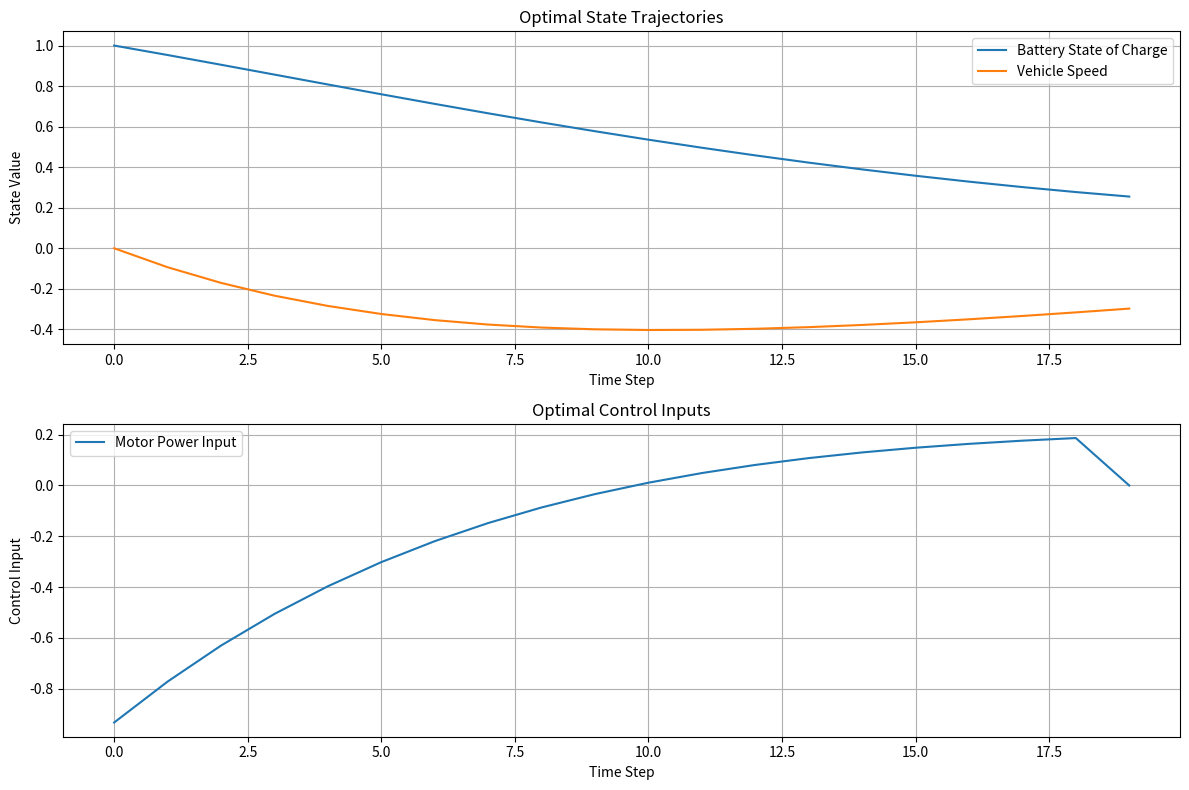

This figure's Python source:
import numpy as np
from scipy.optimize import minimize
import matplotlib.pyplot as plt

def solve_docp(c_T, c_t, f_t, x_1, T, u_lb, u_ub, x_lb, x_ub):
    """
    Solve a Discrete-Time Optimal Control Problem of Bolza Type using scipy.minimize with SLSQP.
    
    Parameters:
    - c_T: function, terminal cost c_T(x_T)
    - c_t: function, stage cost c_t(x_t, u_t)
    - f_t: function, state transition f_t(x_t, u_t)
    - x_1: array, initial state
    - T: int, time horizon
    - u_lb, u_ub: arrays, lower and upper bounds for control inputs
    - x_lb, x_ub: arrays, lower and upper bounds for states
    
    Returns:
    - result: OptimizeResult object from scipy.optimize.minimize
    """
    
    n_x = len(x_1)
    n_u = len(u_lb)
    
    def objective(z):
        x = z[:T*n_x].reshape(T, n_x)
        u = z[T*n_x:].reshape(T, n_u)
        
        cost = c_T(x[-1])
        for t in range(T):
            cost += c_t(x[t], u[t])
        
        return cost
    
    def constraints(z):
        x = z[:T*n_x].reshape(T, n_x)
        u = z[T*n_x:].reshape(T, n_u)
        
        cons = []
        
        # State transition constraints
        for t in range(T-1):
            cons.extend(x[t+1] - f_t(x[t], u[t]))
        
        # Initial state constraint
        cons.extend(x[0] - x_1)
        
        return np.array(cons)
    
    # Set up bounds
    bounds = []
    for t in range(T):
        bounds.extend([(xl, xu) for xl, xu in zip(x_lb, x_ub)])
    for t in range(T):
        bounds.extend([(ul, uu) for ul, uu in zip(u_lb, u_ub)])
    
    # Initial guess
    z0 = np.zeros(T * (n_x + n_u))
    
    # Solve the optimization problem
    result = minimize(
        objective,
        z0,
        method='SLSQP',
        constraints={'type': 'eq', 'fun': constraints},
        bounds=bounds,
        options={'ftol': 1e-6, 'maxiter': 1000}
    )
    
    return result

def plot_results(x_opt, u_opt, T):
    """
    Plot the optimal states and control inputs.
    
    Parameters:
    - x_opt: array, optimal states
    - u_opt: array, optimal control inputs
    - T: int, time horizon
    """
    time = np.arange(T)
    
    plt.figure(figsize=(12, 8))
    
    # Plot states
    plt.subplot(2, 1, 1)
    plt.plot(time, x_opt[:, 0], label='Battery State of Charge')
    plt.plot(time, x_opt[:, 1], label='Vehicle Speed')
    plt.xlabel('Time Step')
    plt.ylabel('State Value')
    plt.title('Optimal State Trajectories')
    plt.legend()
    plt.grid(True)
    
    # Plot control inputs
    plt.subplot(2, 1, 2)
    plt.plot(time, u_opt, label='Motor Power Input')
    plt.xlabel('Time Step')
    plt.ylabel('Control Input')
    plt.title('Optimal Control Inputs')
    plt.legend()
    plt.grid(True)
    
    plt.tight_layout()
    plt.show()

def example_docp():
    # Define problem-specific functions and parameters
    def c_T(x_T):
        return x_T[0]**2 + x_T[1]**2
    
    def c_t(x_t, u_t):
        return 0.1 * (x_t[0]**2 + x_t[1]**2 + u_t[0]**2)
    
    def f_t(x_t, u_t):
        return np.array([
            x_t[0] + 0.1 * x_t[1] + 0.05 * u_t[0],
            x_t[1] + 0.1 * u_t[0]
        ])
    
    x_1 = np.array([1.0, 0.0])
    T = 20
    u_lb = np.array([-1.0])
    u_ub = np.array([1.0])
    x_lb = np.array([-5.0, -5.0])
    x_ub = np.array([5.0, 5.0])
    
    result = solve_docp(c_T, c_t, f_t, x_1, T, u_lb, u_ub, x_lb, x_ub)
    
    print("Optimization successful:", result.success)
    print("Optimal cost:", result.fun)
    
    # Extract optimal states and controls
    x_opt = result.x[:T*2].reshape(T, 2)
    u_opt = result.x[T*2:].reshape(T, 1)
    
    print("Optimal states:")
    print(x_opt)
    print("Optimal controls:")
    print(u_opt)
    
    # Plot the results
    plot_results(x_opt, u_opt, T)

if __name__ == "__main__":
    example_docp()